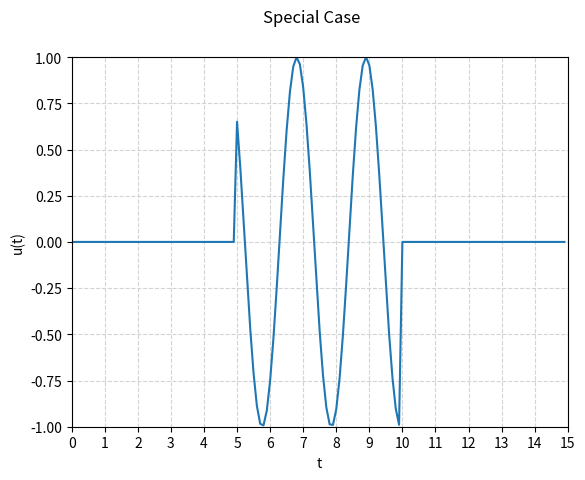

Generate this figure with matplotlib:
import matplotlib.pyplot as plt
import numpy as np

t = np.arange(0, 15, 0.1)
r = np.arange(5, 10, 0.1)

u1 = np.zeros(50)
u2 = np.ones(50)
u3 = np.zeros(50)

u12 = np.append(u1, u2)
u = np.append(u12, u3)

s = np.multiply(np.sin(3*t), u)

plt.ylabel('u(t)')
plt.xlabel('t')
plt.suptitle('Special Case')
plt.grid(True, linestyle='--', color='lightgrey')
plt.axis([0, 15, -1, 1])
plt.xticks(np.arange(0, 16, 1))
plt.plot(t, s)
plt.show()
